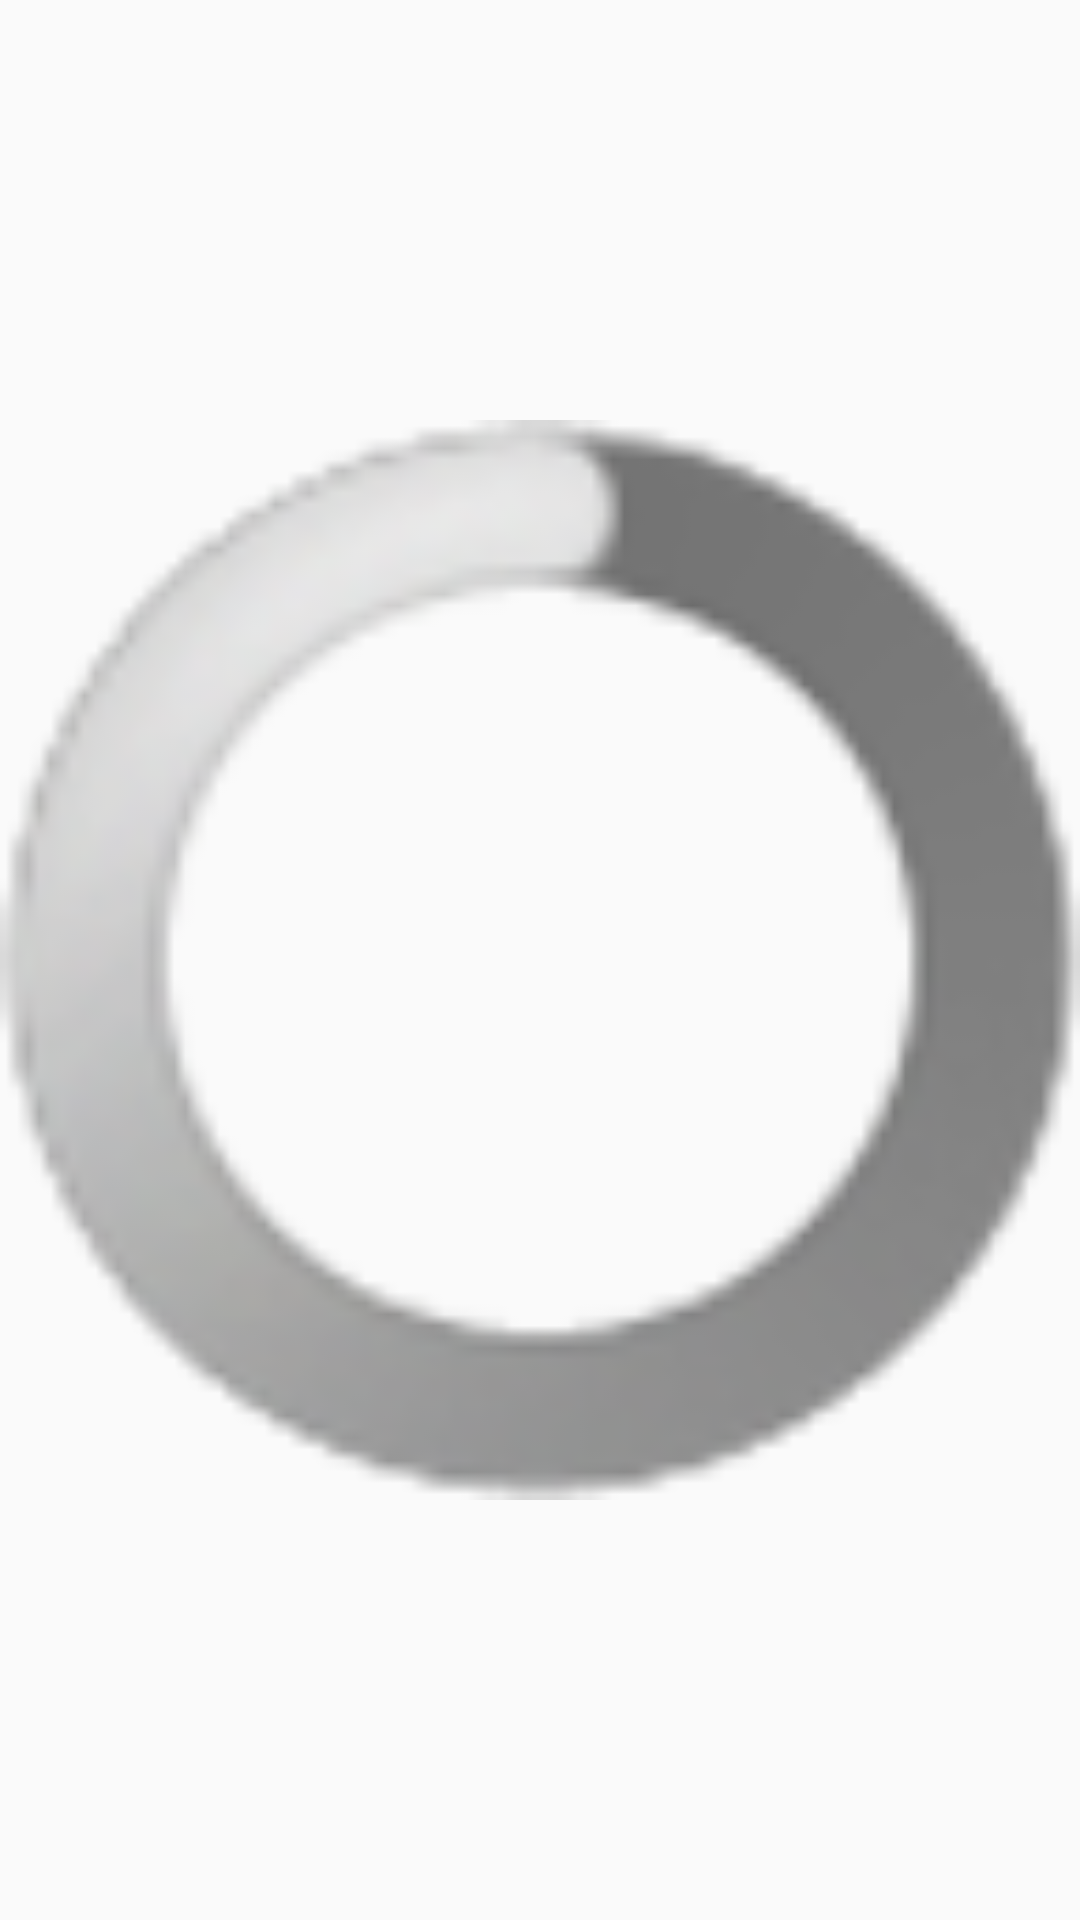

Produce the Android XML layout that renders to this screen, including the resource entries it uses.
<!-- AndroidManifest.xml: application theme AppTheme -->
<!-- res/layout/list_more_progress.xml -->
<?xml version="1.0" encoding="utf-8"?>
<ProgressBar xmlns:android="http://schemas.android.com/apk/res/android"
    style="@android:style/Widget.ProgressBar.Inverse"
    android:layout_width="wrap_content"
    android:layout_height="wrap_content"
    android:layout_gravity="center_horizontal"
    android:indeterminate="false"
    android:paddingBottom="16dp"
    android:paddingTop="16dp" />
<!-- resources referenced by this layout -->
<resources>
  <style name="AppTheme" parent="Theme.AppCompat.Light.DarkActionBar">
          
          <item name="colorPrimary">@color/colorPrimary</item>
          <item name="colorPrimaryDark">@color/colorPrimaryDark</item>
          <item name="colorAccent">@color/colorAccent</item>
      </style>
  <color name="colorPrimary">#3F51B5</color>
  <color name="colorPrimaryDark">#303F9F</color>
  <color name="colorAccent">#FF4081</color>
</resources>
